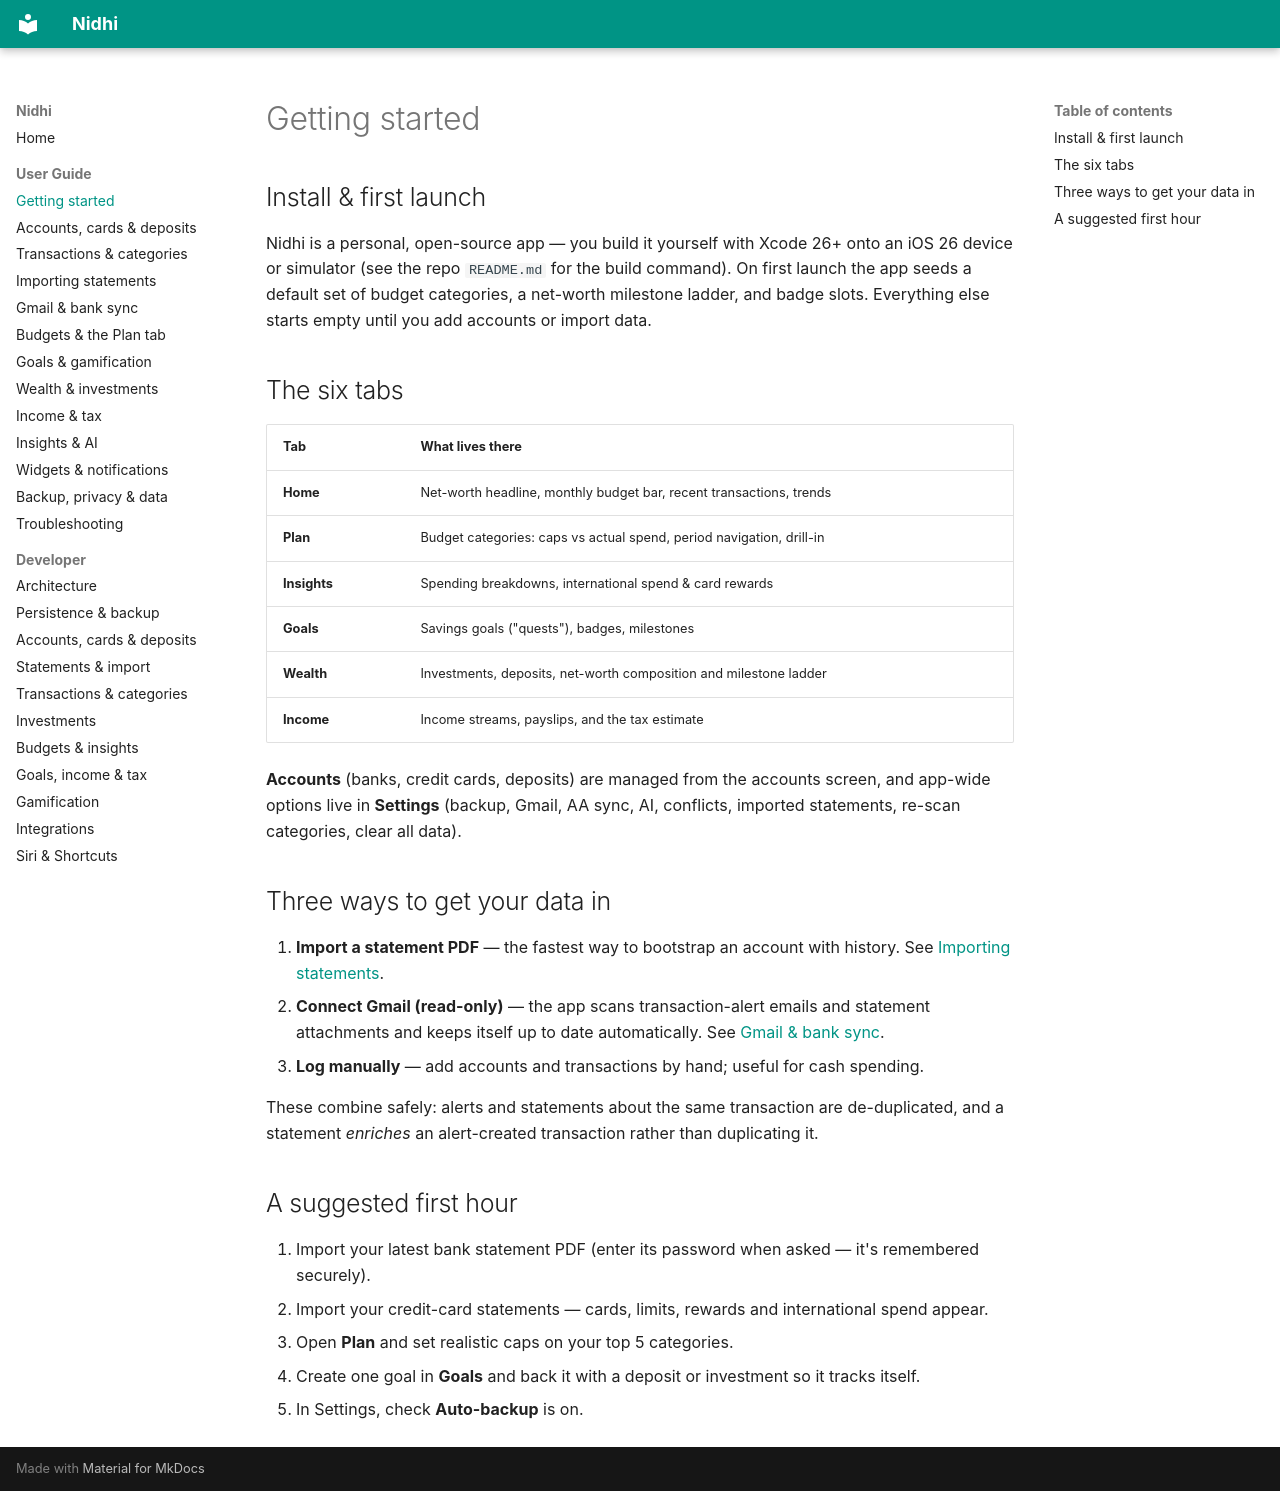

repository: suhailsalim/nidhi · page: guide/getting-started/index.html · generator: mkdocs

# Getting started

## Install & first launch

Nidhi is a personal, open-source app — you build it yourself with Xcode 26+ onto an iOS 26
device or simulator (see the repo `README.md` for the build command). On first launch the app seeds a
default set of budget categories, a net-worth milestone ladder, and badge slots. Everything else starts
empty until you add accounts or import data.

## The six tabs

| Tab | What lives there |
|-----|------------------|
| **Home** | Net-worth headline, monthly budget bar, recent transactions, trends |
| **Plan** | Budget categories: caps vs actual spend, period navigation, drill-in |
| **Insights** | Spending breakdowns, international spend & card rewards |
| **Goals** | Savings goals ("quests"), badges, milestones |
| **Wealth** | Investments, deposits, net-worth composition and milestone ladder |
| **Income** | Income streams, payslips, and the tax estimate |

**Accounts** (banks, credit cards, deposits) are managed from the accounts screen, and app-wide
options live in **Settings** (backup, Gmail, AA sync, AI, conflicts, imported statements, re-scan
categories, clear all data).

## Three ways to get your data in

1. **Import a statement PDF** — the fastest way to bootstrap an account with history.
   See [Importing statements](importing-statements.md).
2. **Connect Gmail (read-only)** — the app scans transaction-alert emails and statement attachments
   and keeps itself up to date automatically. See [Gmail & bank sync](gmail-and-bank-sync.md).
3. **Log manually** — add accounts and transactions by hand; useful for cash spending.

These combine safely: alerts and statements about the same transaction are de-duplicated, and a
statement *enriches* an alert-created transaction rather than duplicating it.

## A suggested first hour

1. Import your latest bank statement PDF (enter its password when asked — it's remembered securely).
2. Import your credit-card statements — cards, limits, rewards and international spend appear.
3. Open **Plan** and set realistic caps on your top 5 categories.
4. Create one goal in **Goals** and back it with a deposit or investment so it tracks itself.
5. In Settings, check **Auto-backup** is on.
